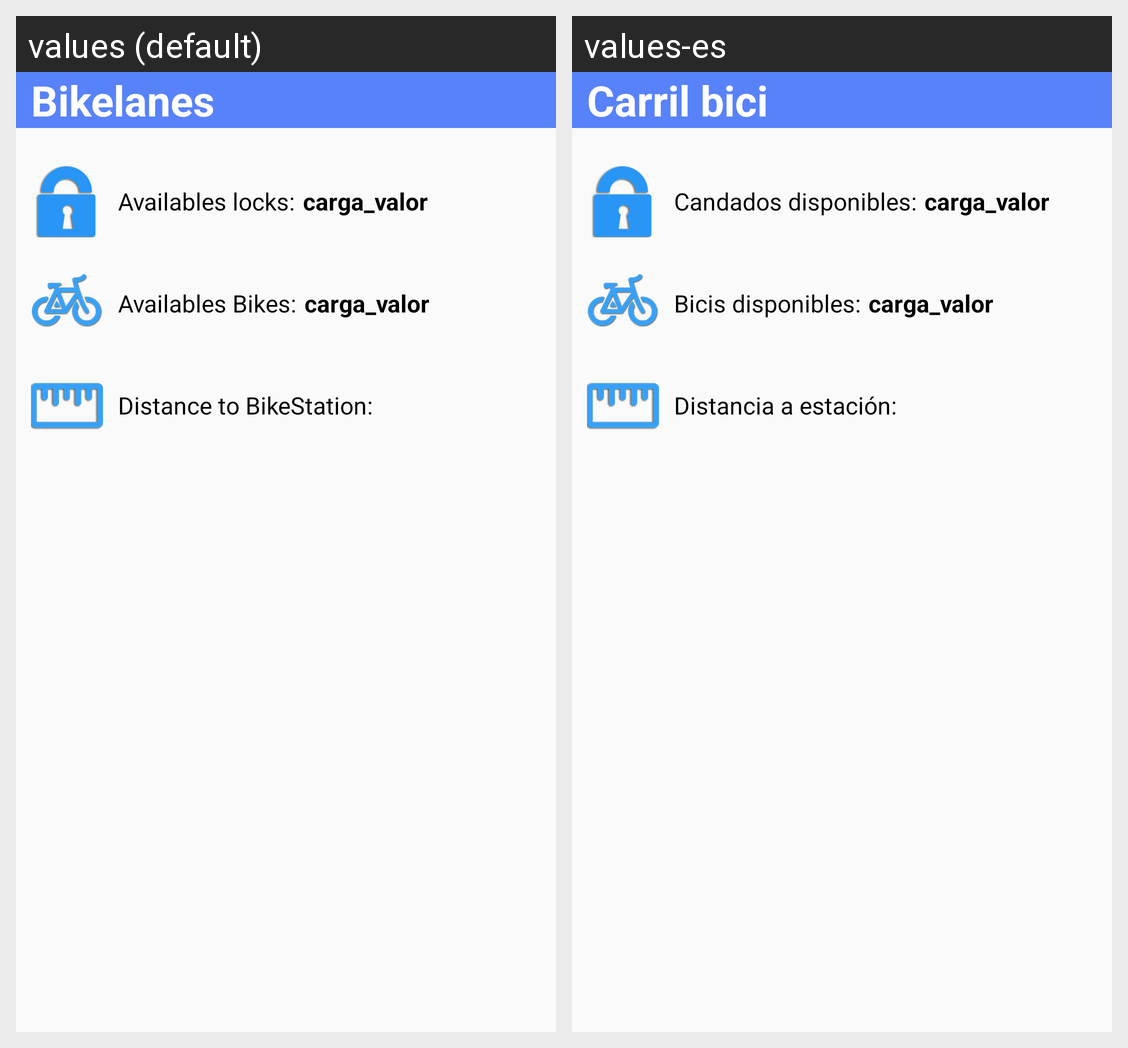

This grid shows one Android layout under two languages. Give, for every string resource on the screen, its name, the default text and each shown locale's text.
Android screen res/layout/bikestationdialog.xml rendered under 2 locales, left to right: values (default), values-es. Device: Nexus 5 (rendered at 1080×1920; each locale shown at half size, 540×960, under a caption strip naming it); theme Theme.Salonbike.
Strings drawn on this screen, with the default value and each locale's value (text and hints the layout hard-codes, and strings that could not be matched under every locale, appear in the picture but are not listed):

menu_options_lines
  values: Bikelanes
  values-es: Carril bici

dialog_detail_station_locks
  values: Availables locks:
  values-es: Candados disponibles:

dialog_detail_station_bikes
  values: Availables Bikes:
  values-es: Bicis disponibles:

dialog_station_nearest
  values: Distance to BikeStation:
  values-es: Distancia a estación:
